4-way image classification set "data" from GitHub (sairam2811/Poultry_Diseases-for-Enhanced-Health); label vocabulary: coccidiosis, healthy, Newcastle disease, salmonella.

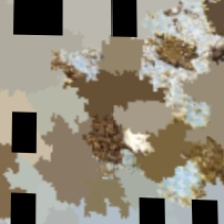
Label: salmonella

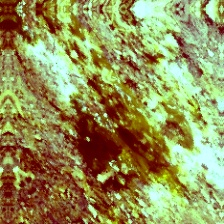
Label: Newcastle disease

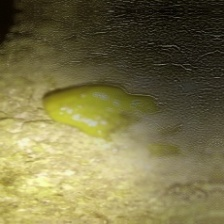
Label: coccidiosis

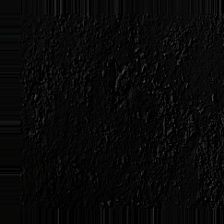
Label: healthy

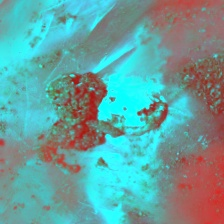
Label: salmonella

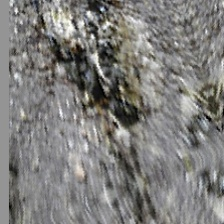
Label: Newcastle disease
